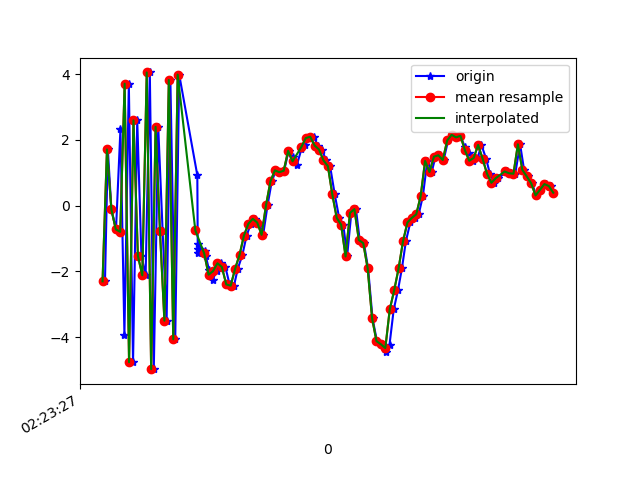

The data file committed next to this chart (first rows):
1617762207731, 457844367063015, -2.2990518, -0.30451095, 5.948286
1617762207744, 457844386293785, 1.709, 0.4701, -6.56
1617762207760, 457844405524555, -0.1146, -0.09892, 7.862
1617762207781, 457844424755325, -0.7201, 0.1643, -8.103
1617762207801, 457844443986095, 2.331, 0.1201, 7.866
1617762207819, 457844463216865, -3.921, -0.4551, -6.675
1617762207839, 457844482447635, 3.708, 0.7882, 4.01
1617762207858, 457844501678405, -4.758, -0.6261, -0.1063
1617762207877, 457844520909175, 2.592, 0.7266, -4.187
1617762207896, 457844540139945, -1.528, -0.1435, 7.185
1617762207915, 457844559370715, -2.116, -0.1231, -7.787
1617762207934, 457844578601485, 4.049, 0.6211, 5.083
1617762207952, 457844597832255, -4.968, -0.5552, -0.1044
1617762207972, 457844617063025, 2.397, 0.7152, -4.352
1617762207992, 457844636293795, -0.7823, -0.1547, 7.56
1617762208010, 457844655524565, -3.494, -0.02827, -6.838
1617762208027, 457844674755335, 3.822, 1.149, 3.097
1617762208049, 457844693986105, -4.061, -0.3266, -5.607
1617762208067, 457844713216875, 3.984, 0.6687, 0.9015
1617762208149, 457844732447645, 0.924, 0.5094, 4.275
1617762208151, 457844751678415, -1.438, 0.3038, -0.9653
1617762208153, 457844770909185, -1.317, 0.1222, 0.1558
1617762208154, 457844790139955, -1.173, 0.234, 0.1649
1617762208184, 457844809370725, -1.371, 0.5337, -0.01732
1617762208187, 457844828601495, -1.528, 1.791, -0.7308
1617762208202, 457844847832265, -1.947, 3.875, -0.9244
1617762208218, 457844867063035, -2.247, 4.098, -0.7166
1617762208237, 457844886293805, -1.99, 2.736, 0.005873
1617762208257, 457844905524575, -1.751, 2.798, -0.6309
1617762208276, 457844924755345, -1.862, 3.184, -0.705
1617762208295, 457844943986115, -2.393, 2.833, -0.0895
1617762208315, 457844963216885, -2.431, 1.936, 0.5339
1617762208332, 457844982447655, -1.918, 1.962, 0.3053
1617762208353, 457845001678425, -1.497, 1.73, 0.5034
1617762208372, 457845020909195, -0.9103, 0.6177, 0.9117
1617762208391, 457845040139965, -0.5508, -0.7707, 1.465
1617762208410, 457845059370735, -0.4001, -0.4243, 1.826
1617762208428, 457845078601505, -0.5116, 0.3221, 1.193
1617762208447, 457845097832275, -0.8859, 0.2377, -0.1001
1617762208467, 457845117063045, 0.01567, -0.9844, -0.5459
1617762208486, 457845136293815, 0.7393, -1.838, -0.1472
1617762208505, 457845155524585, 1.073, -1.74, -0.2194
1617762208522, 457845174755355, 1.018, -1.378, -0.6013
1617762208542, 457845193986125, 1.061, -2.016, -0.9577
1617762208562, 457845213216895, 1.666, -2.649, -1.031
1617762208581, 457845232447665, 1.47, -2.228, -1.43
1617762208599, 457845251678435, 1.226, -1.52, -2.578
1617762208620, 457845270909205, 1.712, -1.595, -3.242
1617762208638, 457845290139975, 1.857, -1.283, -3.724
1617762208658, 457845309370745, 2.055, -0.6743, -4.132
1617762208676, 457845328601515, 2.095, -0.6572, -4.193
1617762208695, 457845347832285, 1.828, -1.013, -4.285
1617762208712, 457845367063055, 1.705, -0.7902, -4.284
1617762208733, 457845386293825, 1.376, -0.3082, -4.135
1617762208750, 457845405524595, 1.201, -0.3312, -3.775
1617762208771, 457845424755365, 0.3434, -0.3121, -3.247
1617762208791, 457845443986135, -0.3715, -0.7471, -2.716
1617762208810, 457845463216905, -0.5792, -1.261, -3.294
1617762208827, 457845482447675, -1.543, -2.448, -4.274
1617762208846, 457845501678445, -0.2196, -3.752, -4.406
1617762208867, 457845520909215, -0.1044, -2.272, -4.199
... 46 more rows
